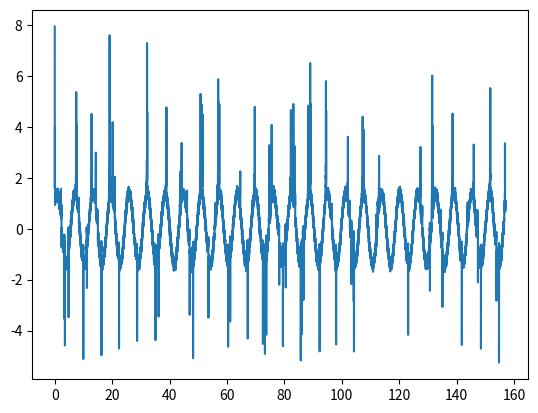

Generate this figure with matplotlib:
import numpy as np
from matplotlib import pyplot as plt
data_dir = "dataset.csv"
np.random.seed(42)
def fun(x):
    return (np.sin(x) + np.cos(x))
samples = np.arange(0,50*np.pi,0.01)
# print(samples.shape)
data = fun(samples) + np.random.normal(loc=0,scale=0.1,size = samples.shape)
rand_samples = (np.random.choice(samples.size,size =100,replace=False)) #random samples without repeats
for s in rand_samples:
    for i in range(1,30):
        data[max(0,s-i)] += (30-i)/40
data[rand_samples] *=3.5
anomalies = np.zeros_like(data)
anomalies[rand_samples] = 1
data_to_save = np.column_stack((data,anomalies))
np.savetxt(data_dir,data_to_save,delimiter=",",fmt=["%.6f", "%d"])
print(np.mean(data))
print(np.std(data))
plt.plot(samples,data)
plt.show()
